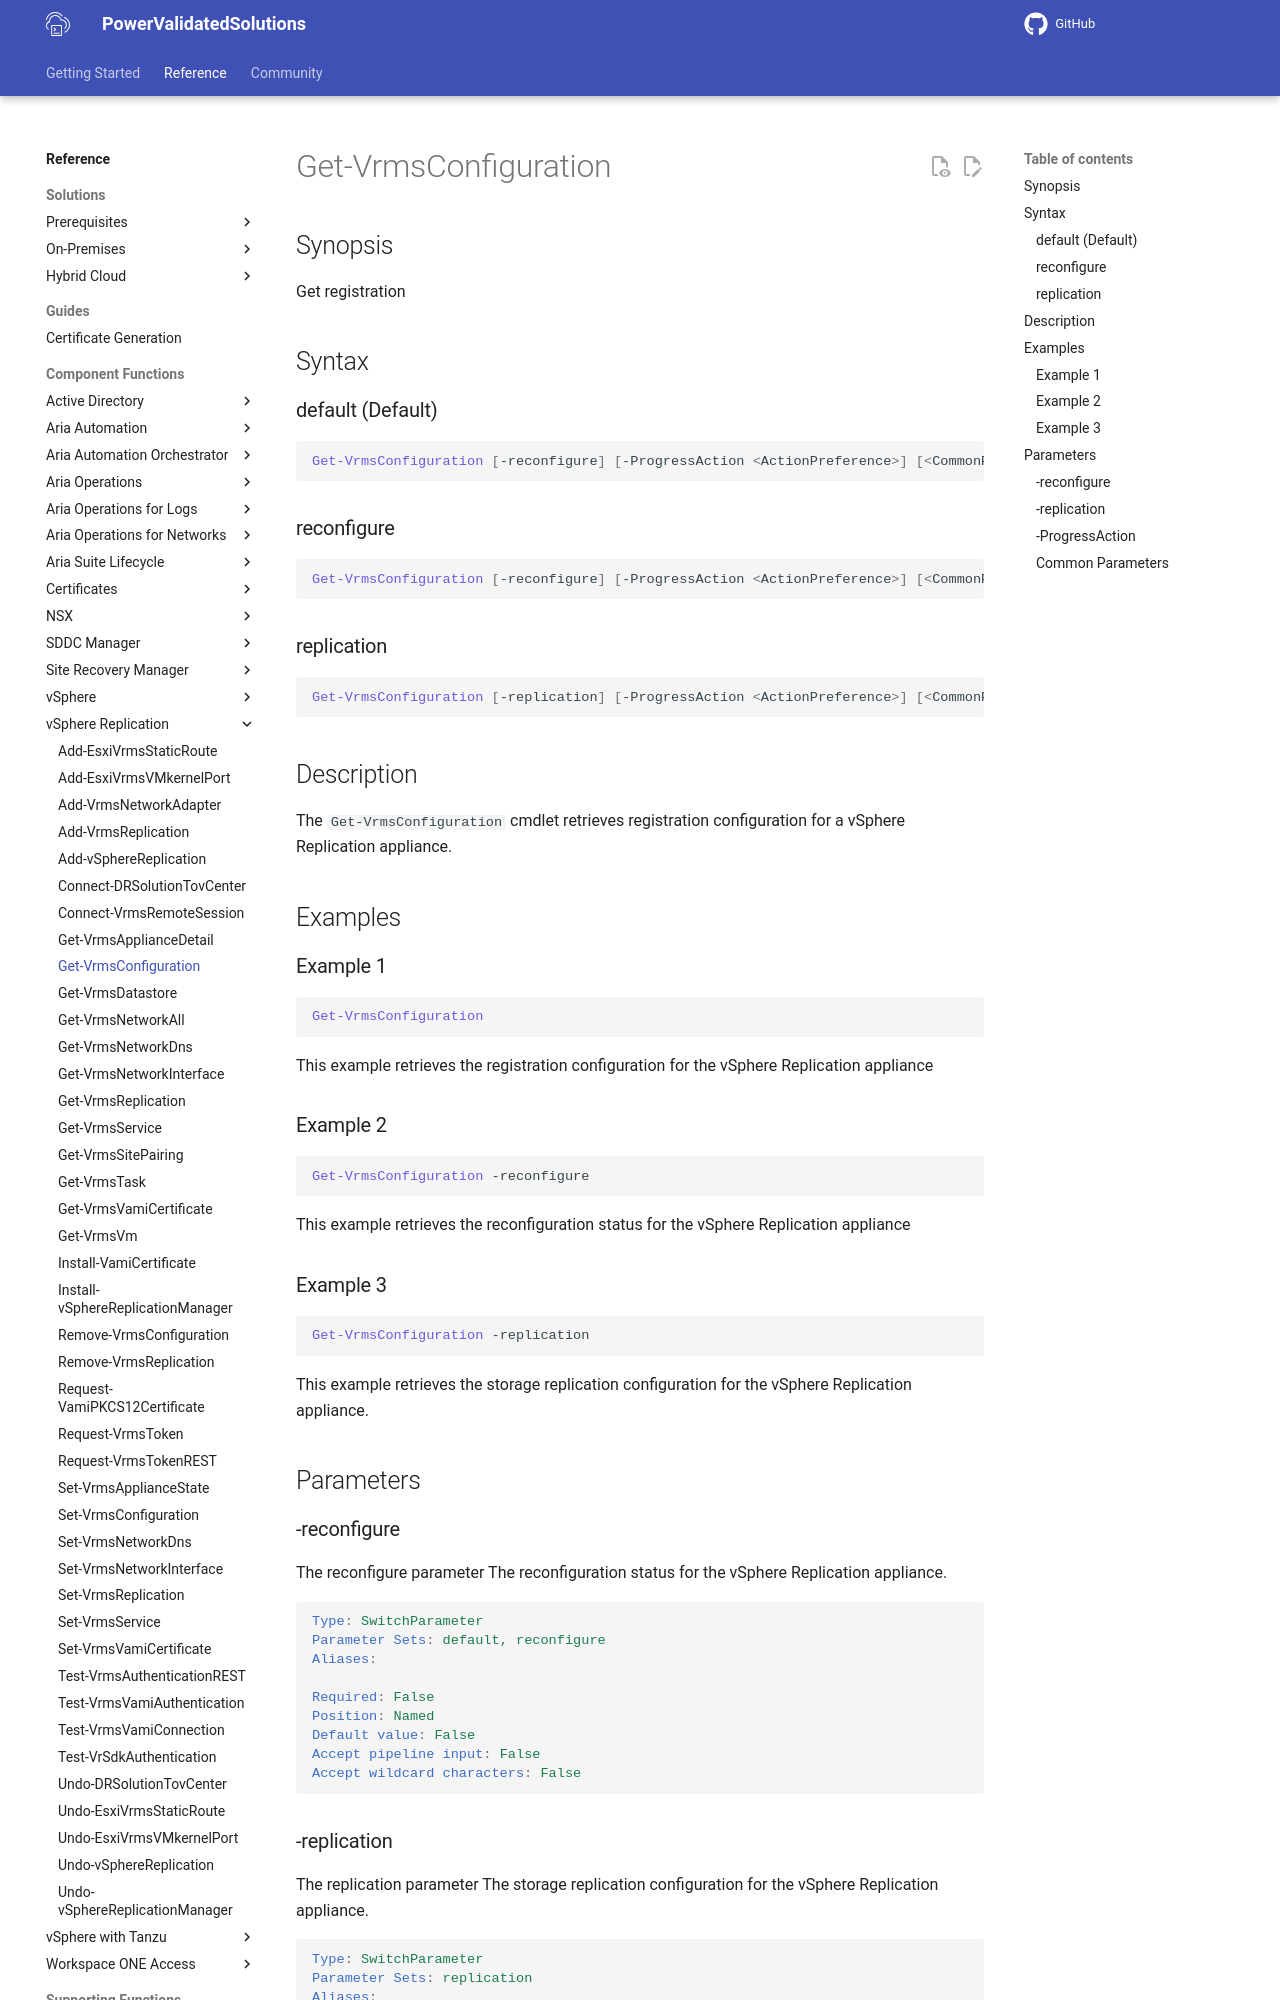

repository: vmware/power-validated-solutions-for-cloud-foundation · page: documentation/functions/vsphere-replication/Get-VrmsConfiguration/index.html · generator: mkdocs

# Get-VrmsConfiguration

## Synopsis

Get registration

## Syntax

### default (Default)

```powershell
Get-VrmsConfiguration [-reconfigure] [-ProgressAction <ActionPreference>] [<CommonParameters>]
```

### reconfigure

```powershell
Get-VrmsConfiguration [-reconfigure] [-ProgressAction <ActionPreference>] [<CommonParameters>]
```

### replication

```powershell
Get-VrmsConfiguration [-replication] [-ProgressAction <ActionPreference>] [<CommonParameters>]
```

## Description

The `Get-VrmsConfiguration` cmdlet retrieves registration configuration for a vSphere Replication appliance.

## Examples

### Example 1

```powershell
Get-VrmsConfiguration
```

This example retrieves the registration configuration for the vSphere Replication appliance

### Example 2

```powershell
Get-VrmsConfiguration -reconfigure
```

This example retrieves the reconfiguration status for the vSphere Replication appliance

### Example 3

```powershell
Get-VrmsConfiguration -replication
```

This example retrieves the storage replication configuration for the vSphere Replication appliance.

## Parameters

### -reconfigure

The reconfigure parameter The reconfiguration status for the vSphere Replication appliance.

```yaml
Type: SwitchParameter
Parameter Sets: default, reconfigure
Aliases:

Required: False
Position: Named
Default value: False
Accept pipeline input: False
Accept wildcard characters: False
```
